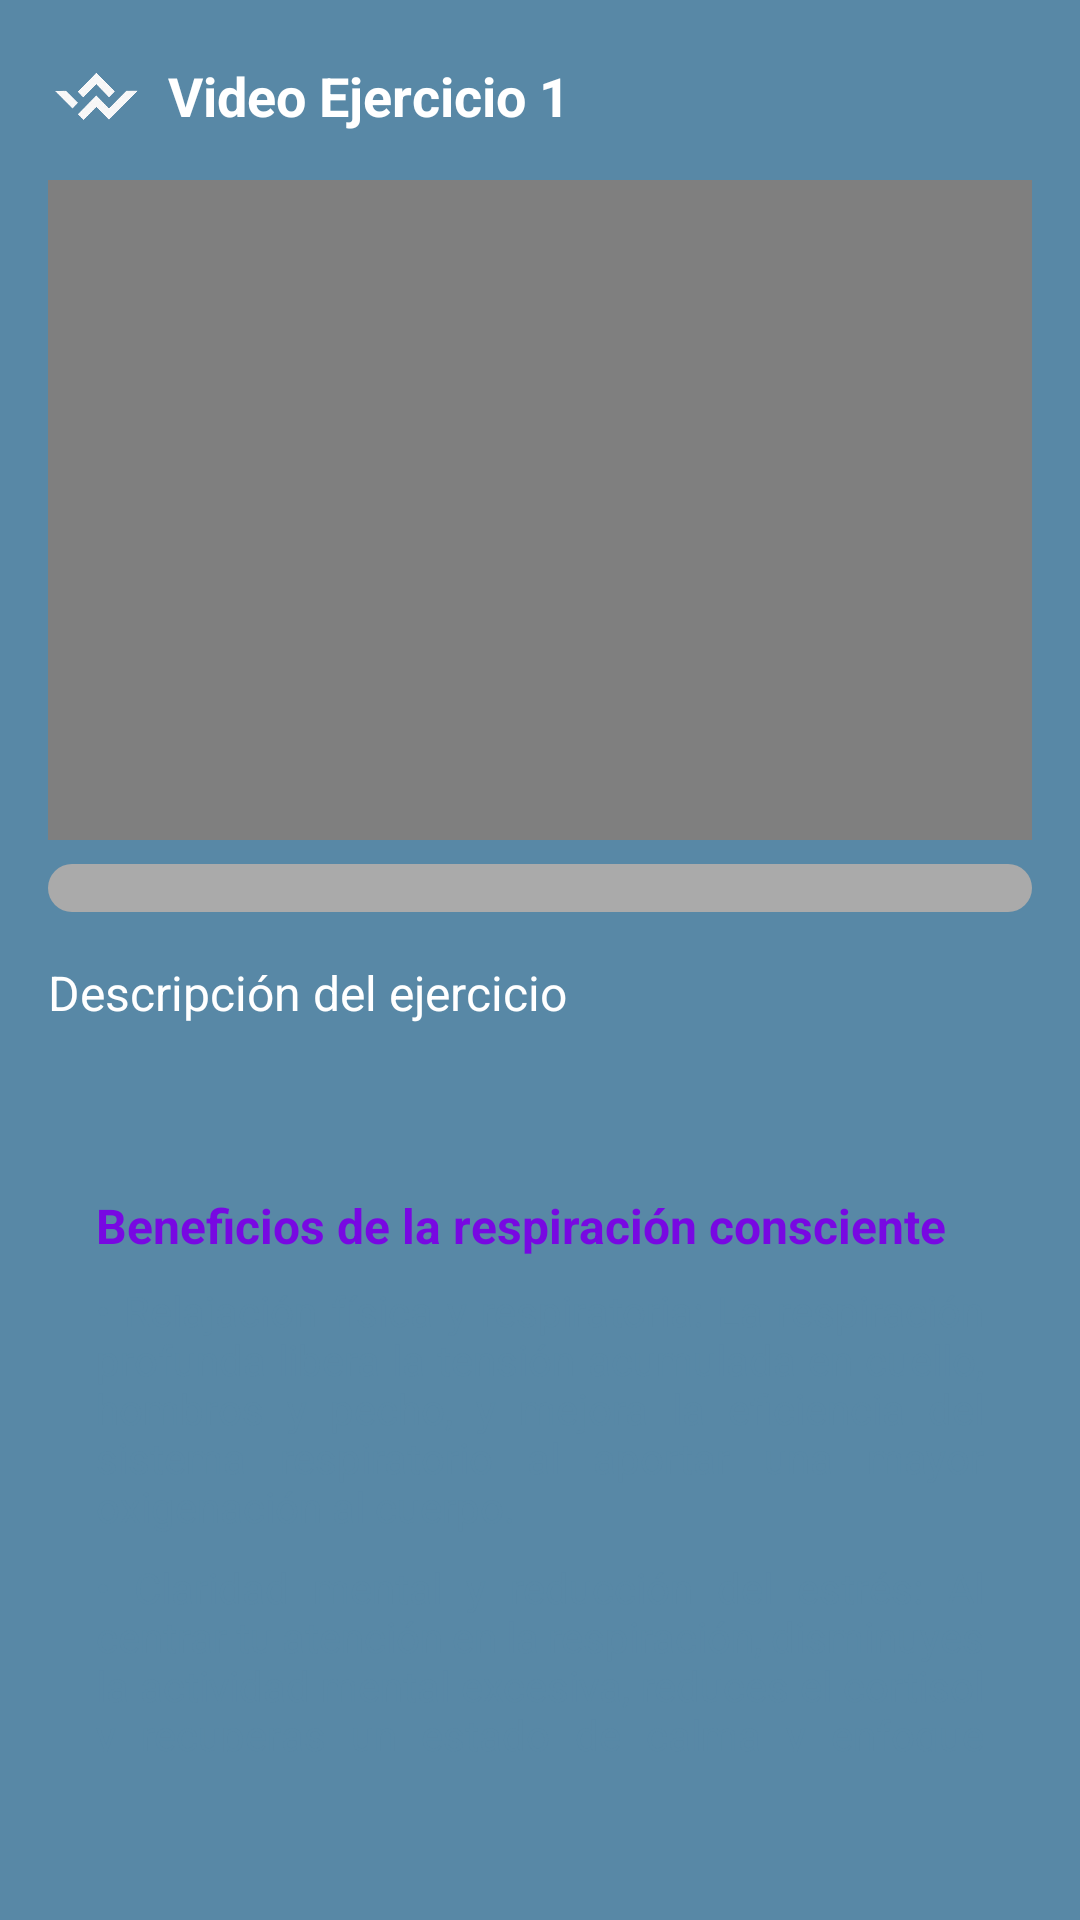

Produce the Android XML layout that renders to this screen, including the resource entries it uses.
<!-- AndroidManifest.xml: application theme Theme.FEELYOU -->
<!-- res/layout/activity_video_ejercicio1.xml -->
<?xml version="1.0" encoding="utf-8"?>
<LinearLayout xmlns:android="http://schemas.android.com/apk/res/android"
    android:layout_width="match_parent"
    android:layout_height="match_parent"
    android:orientation="vertical"
    android:padding="16dp"
    android:background="#5888A6">

    
    <LinearLayout
        android:layout_width="match_parent"
        android:layout_height="wrap_content"
        android:orientation="horizontal"
        android:layout_marginBottom="12dp"
        android:gravity="center_vertical">

        <ImageView
            android:id="@+id/logo"
            android:layout_width="32dp"
            android:layout_height="32dp"
            android:src="@drawable/imagenlogo"
            android:layout_marginEnd="8dp" />

        <TextView
            android:id="@+id/textTitulo"
            android:layout_width="wrap_content"
            android:layout_height="wrap_content"
            android:text="Video Ejercicio 1"
            android:textColor="#FFFFFF"
            android:textSize="18sp"
            android:textStyle="bold" />
    </LinearLayout>
    <VideoView
        android:id="@+id/videoView"
        android:layout_width="match_parent"
        android:layout_height="220dp"
        android:layout_marginBottom="8dp" />

    <ProgressBar
        android:id="@+id/progressBar"
        style="?android:attr/progressBarStyleHorizontal"
        android:layout_width="match_parent"
        android:layout_height="wrap_content"
        android:progress="0"
        android:max="100"
        android:layout_marginBottom="16dp"
        android:progressDrawable="@drawable/custom_progressbar" />

    <TextView
        android:id="@+id/textDescripcion"
        android:layout_width="match_parent"
        android:layout_height="wrap_content"
        android:text="Descripción del ejercicio"
        android:textColor="#FFFFFF"
        android:textSize="16sp"
        android:justificationMode="inter_word"
        android:layout_marginBottom="24dp" />

    
    <LinearLayout
        android:layout_width="match_parent"
        android:layout_height="wrap_content"
        android:orientation="vertical"
        android:background="@drawable/bg_beneficios"
        android:padding="16dp"
        android:layout_marginTop="16dp"
        android:layout_marginBottom="24dp"
        android:elevation="2dp">

        <TextView
            android:id="@+id/textSubtituloRespiracion"
            android:layout_width="match_parent"
            android:layout_height="wrap_content"
            android:layout_marginBottom="8dp"
            android:text="Beneficios de la respiración consciente"
            android:textColor="#7808E2"
            android:textSize="16sp"
            android:textStyle="bold" />

        <TextView
            android:id="@+id/beneficioRespFisio"
            android:layout_width="match_parent"
            android:layout_height="wrap_content"
            android:layout_marginBottom="8dp"
            android:justificationMode="inter_word"
            android:text="• Relajación física y respiratoria: La respiración profunda libera la tensión acumulada en cuello, hombros y pecho, y mejora la eficiencia del sistema respiratorio al aportar una mayor oxigenación al cuerpo."
            android:textColor="#5888A6"
            android:textSize="14sp" />

        <TextView
            android:id="@+id/beneficioRespMental"
            android:layout_width="match_parent"
            android:layout_height="wrap_content"
            android:justificationMode="inter_word"
            android:text="• Claridad mental y reducción del estrés: Al centrar tu atención en la respiración, disminuyes la actividad mental excesiva, reduces el cortisol y recuperas un estado de calma y enfoque interior."
            android:textColor="#5888A6"
            android:textSize="14sp" />
    </LinearLayout>

    <Button
        android:id="@+id/btnSiguiente"
        android:layout_width="wrap_content"
        android:layout_height="wrap_content"
        android:layout_gravity="center_horizontal"
        android:backgroundTint="#FFFFFF"
        android:padding="12dp"
        android:text="Siguiente"
        android:textColor="#5888A6"
        android:textStyle="bold" />

</LinearLayout>
<!-- resources referenced by this layout -->
<resources>
  <!-- drawable custom_progressbar (drawable) -->
  <?xml version="1.0" encoding="utf-8"?>
  <layer-list xmlns:android="http://schemas.android.com/apk/res/android">
      <item android:id="@android:id/background">
          <shape>
              <corners android:radius="8dp" />
              <solid android:color="#AAAAAA" />
          </shape>
      </item>
      <item android:id="@android:id/progress">
          <clip>
              <shape>
                  <corners android:radius="8dp" />
                  <solid android:color="#FFFFFF" />
              </shape>
          </clip>
      </item>
  </layer-list>
  <!-- drawable imagenlogo: png bitmap (drawable, 25419 bytes) -->
  <style name="Theme.FEELYOU" parent="Base.Theme.FEELYOU" />
  <style name="Base.Theme.FEELYOU" parent="Theme.Material3.DayNight.NoActionBar">
          
          
      </style>
</resources>
